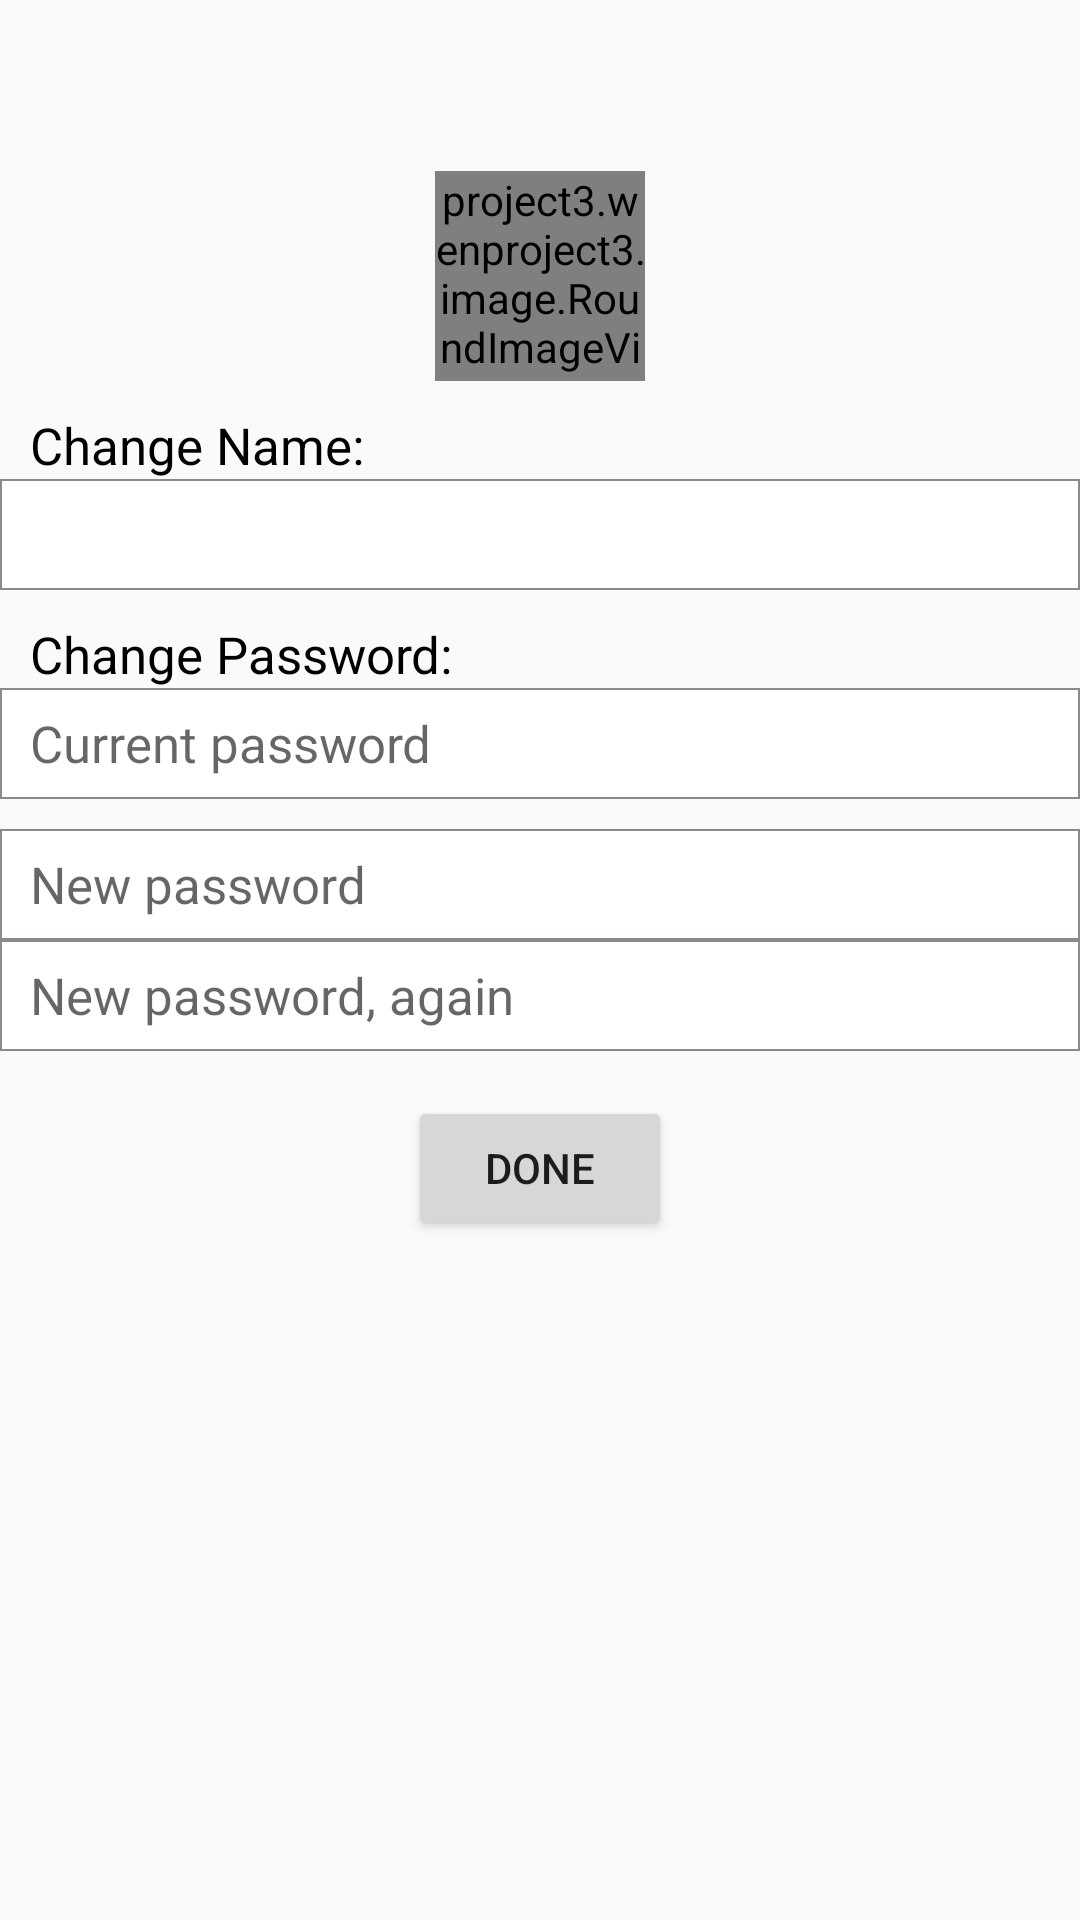

This screen was rendered from an Android layout file. Write that file and the resources it references.
<!-- AndroidManifest.xml: application theme Theme.AppCompat.Light -->
<!-- res/layout/activity_edit_profile.xml -->
<?xml version="1.0" encoding="utf-8"?>
<LinearLayout xmlns:android="http://schemas.android.com/apk/res/android"
    xmlns:tools="http://schemas.android.com/tools"
    android:layout_width="match_parent"
    android:layout_height="match_parent"
    android:paddingBottom="@dimen/activity_vertical_margin"
    android:paddingTop="@dimen/activity_vertical_margin"
    tools:context="project3.wenproject3.homepage.EditProfileActivity"
    android:orientation="vertical"
    >

    <LinearLayout
        android:paddingTop="10sp"
        android:paddingBottom="20sp"
        android:layout_width="match_parent"
        android:layout_height="wrap_content"
        android:orientation="horizontal"
        android:gravity="center">

        <ImageView
            android:layout_width="27sp"
            android:layout_height="27sp"
            android:background="@drawable/ic_log_out"/>
        <TextView
            android:id="@+id/edit_profile_username"
            android:layout_width="wrap_content"
            android:layout_height="wrap_content"
            tools:hint="wzhou"
            android:textColor="#000"
            android:textStyle="bold"
            android:textColorHint="#000"
            android:textSize="17sp"/>

    </LinearLayout>

    <project3.wenproject3.image.RoundImageView
        android:id="@+id/edit_profile_profilepic"
        android:layout_gravity="center_horizontal"
        android:layout_width="70sp"
        android:layout_height="70sp"
        android:src="@drawable/user"/>

    <TextView
        android:paddingTop="10sp"
        android:paddingLeft="10sp"
        android:layout_width="wrap_content"
        android:layout_height="wrap_content"
        android:text="Change Name: "
        android:textColor="#000"
        android:textSize="17sp"/>

    <EditText
        android:paddingLeft="10sp"
        android:id="@+id/edit_profile_name"
        android:textSize="17sp"
        android:layout_width="match_parent"
        android:layout_height="wrap_content"
        android:background="@drawable/border"/>

    <TextView
        android:paddingTop="10sp"
        android:paddingLeft="10sp"
        android:layout_width="wrap_content"
        android:layout_height="wrap_content"
        android:text="Change Password: "
        android:textColor="#000"
        android:textSize="17sp"/>

    <EditText
        android:id="@+id/edit_profile_current_pw"
        android:paddingLeft="10sp"
        android:textSize="17sp"
        android:layout_width="match_parent"
        android:layout_height="wrap_content"
        android:background="@drawable/border"
        android:hint="Current password"
        android:inputType="textPassword"/>

    <TextView
        android:layout_width="match_parent"
        android:layout_height="10sp" />

    <EditText
        android:id="@+id/edit_profile_new_pw"
        android:paddingLeft="10sp"
        android:textSize="17sp"
        android:layout_width="match_parent"
        android:layout_height="wrap_content"
        android:background="@drawable/border"
        android:hint="New password"
        android:inputType="textPassword"/>

    <EditText
        android:id="@+id/edit_profile_new_pw2"
        android:paddingLeft="10sp"
        android:textSize="17sp"
        android:layout_width="match_parent"
        android:layout_height="wrap_content"
        android:background="@drawable/border"
        android:hint="New password, again"
        android:inputType="textPassword"/>
    <TextView
        android:layout_width="match_parent"
        android:layout_height="15sp" />

    <Button
        android:layout_gravity="center"
        android:id="@+id/edit_profile_done"
        android:layout_width="wrap_content"
        android:layout_height="wrap_content"
        android:text="@string/done"/>


</LinearLayout>
<!-- resources referenced by this layout -->
<resources>
  <!-- drawable border (drawable) -->
  <?xml version="1.0" encoding="utf-8"?>
  <shape xmlns:android="http://schemas.android.com/apk/res/android" android:shape="rectangle" >
  
      <solid
          android:color="#FFF"
          />
      <size
          android:width="200dp"
          android:height="37dp"
          />
      <stroke
          android:width="0.5dp"
          android:color="#8b8989"
          />
  </shape>
  <!-- drawable user: png bitmap (drawable, 4136 bytes) -->
  <string name="done">done</string>
</resources>
